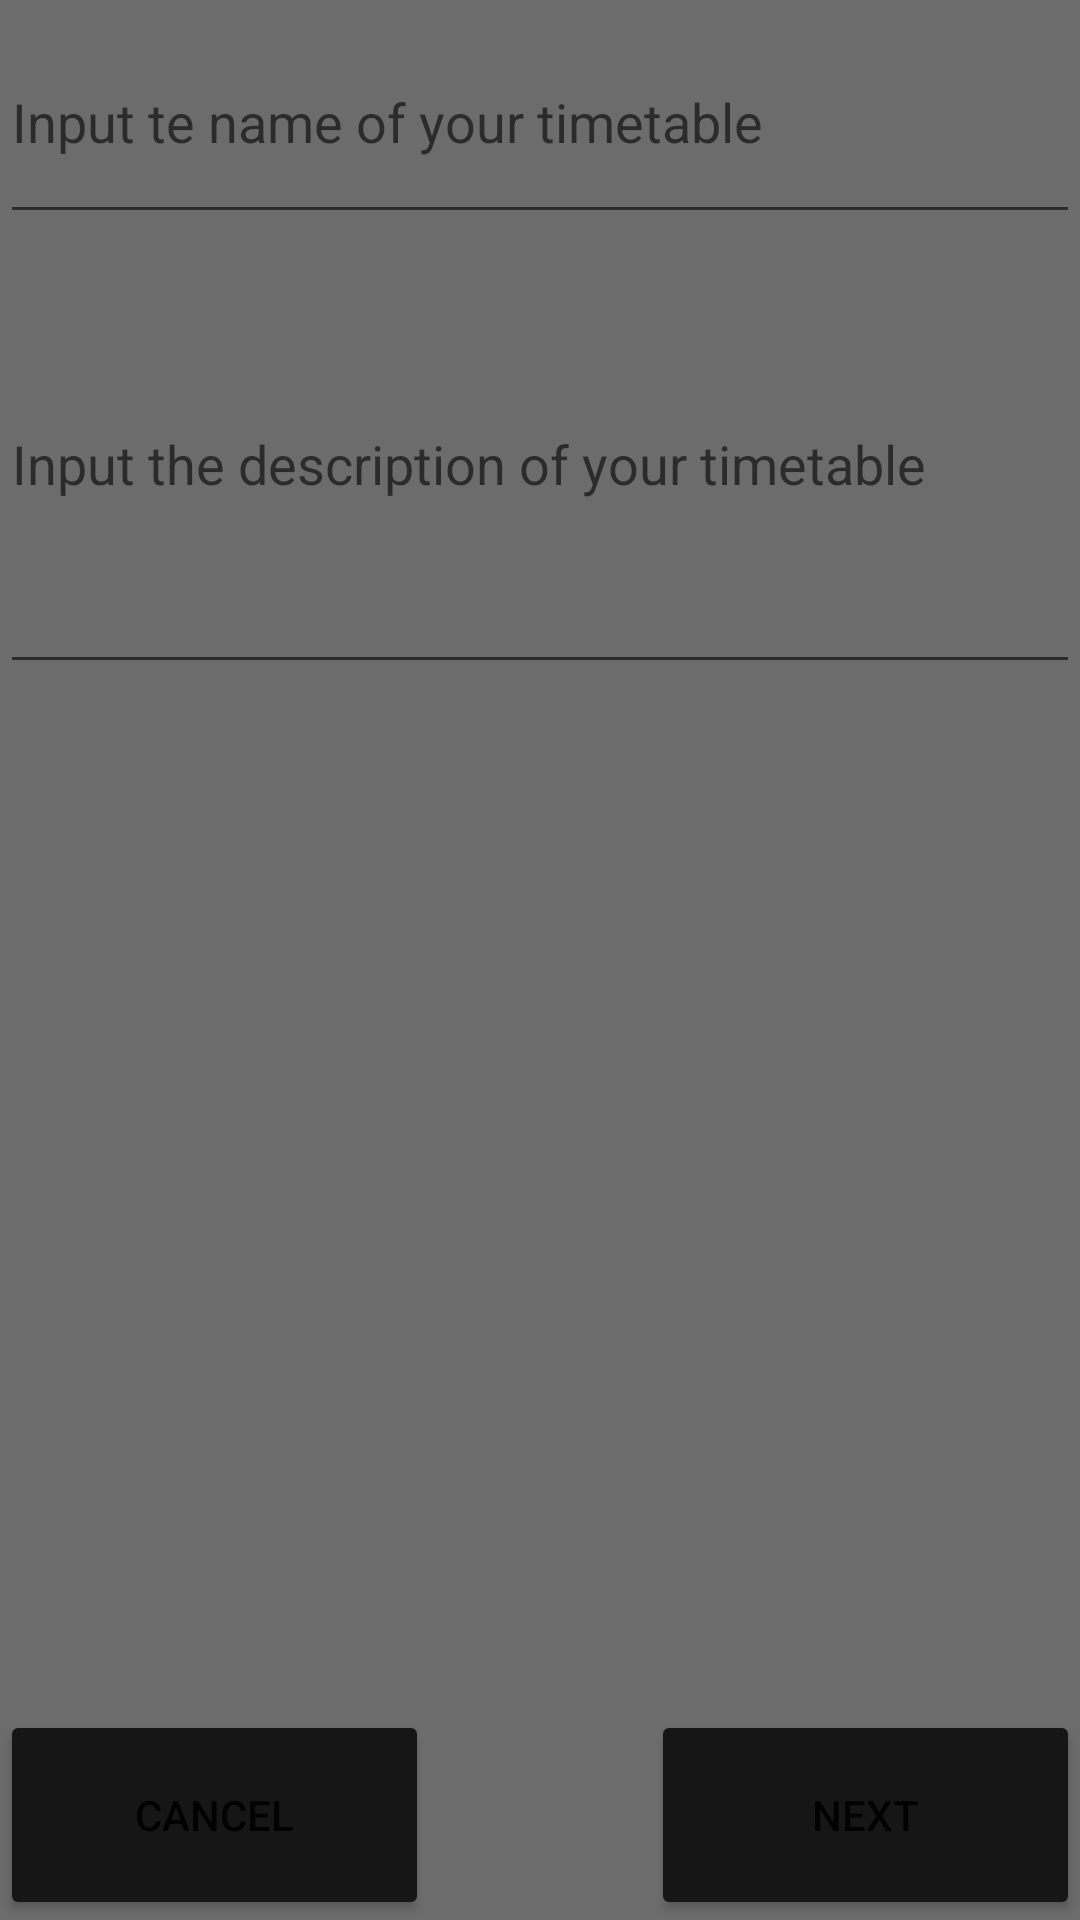

Here is an Android app screen rendered from its layout file. Give the layout XML and the strings, colors and styles it references.
<!-- AndroidManifest.xml: application theme Theme.2200 -->
<!-- res/layout/activity_create_workout.xml -->
<?xml version="1.0" encoding="utf-8"?>
<RelativeLayout xmlns:android="http://schemas.android.com/apk/res/android"
    xmlns:app="http://schemas.android.com/apk/res-auto"
    xmlns:tools="http://schemas.android.com/tools"
    android:layout_width="match_parent"
    android:layout_height="match_parent"
    android:background="#6C6C6C"
    tools:context=".CreateWorkout">

    <EditText
        android:id="@+id/InputOfWN"
        android:layout_width="match_parent"
        android:layout_height="78dp"
        android:autofillHints="Input"
        android:hint="Input te name of your timetable"
        android:inputType="text"
        android:layout_alignParentTop="true"/>

    <EditText
        android:id="@+id/InputOfWD"
        android:layout_width="match_parent"
        android:layout_height="150dp"
        android:autofillHints="Input"
        android:hint="Input the description of your timetable"
        android:inputType="text"
        android:layout_below="@+id/InputOfWN"
        />
    <Button
        android:id="@+id/OpenActivities"
        android:layout_width="143dp"
        android:layout_height="70dp"
        android:backgroundTint="#171616"
        android:text="Next"
        android:layout_alignParentBottom="true"
        android:layout_alignParentEnd="true"
        />
    <Button
        android:id="@+id/CancelWorkout"
        android:layout_width="143dp"
        android:layout_height="70dp"
        android:backgroundTint="#171616"
        android:text="Cancel"
        android:layout_alignParentBottom="true"
        android:layout_alignParentStart="true"
        />
</RelativeLayout>
<!-- resources referenced by this layout -->
<resources>
  <style name="Theme.2200" parent="Theme.AppCompat.Light.NoActionBar">
          
          <item name="colorPrimary">@color/purple_500</item>
          <item name="colorPrimaryVariant">@color/purple_700</item>
          <item name="colorOnPrimary">@color/white</item>
          
          <item name="colorSecondary">@color/teal_200</item>
          <item name="colorSecondaryVariant">@color/teal_700</item>
          <item name="colorOnSecondary">@color/black</item>
          
          <item name="android:statusBarColor" tools:targetApi="l">?attr/colorPrimaryVariant</item>
          
      </style>
  <!-- not gathered from this repository: default colours our renderer supplied (Android Studio template values) -->
  <color name="purple_500">#FF6200EE</color>
  <color name="purple_700">#FF3700B3</color>
  <color name="teal_200">#FF03DAC5</color>
  <color name="teal_700">#FF018786</color>
  <color name="black">#FF000000</color>
  <color name="white">#FFFFFFFF</color>
</resources>
